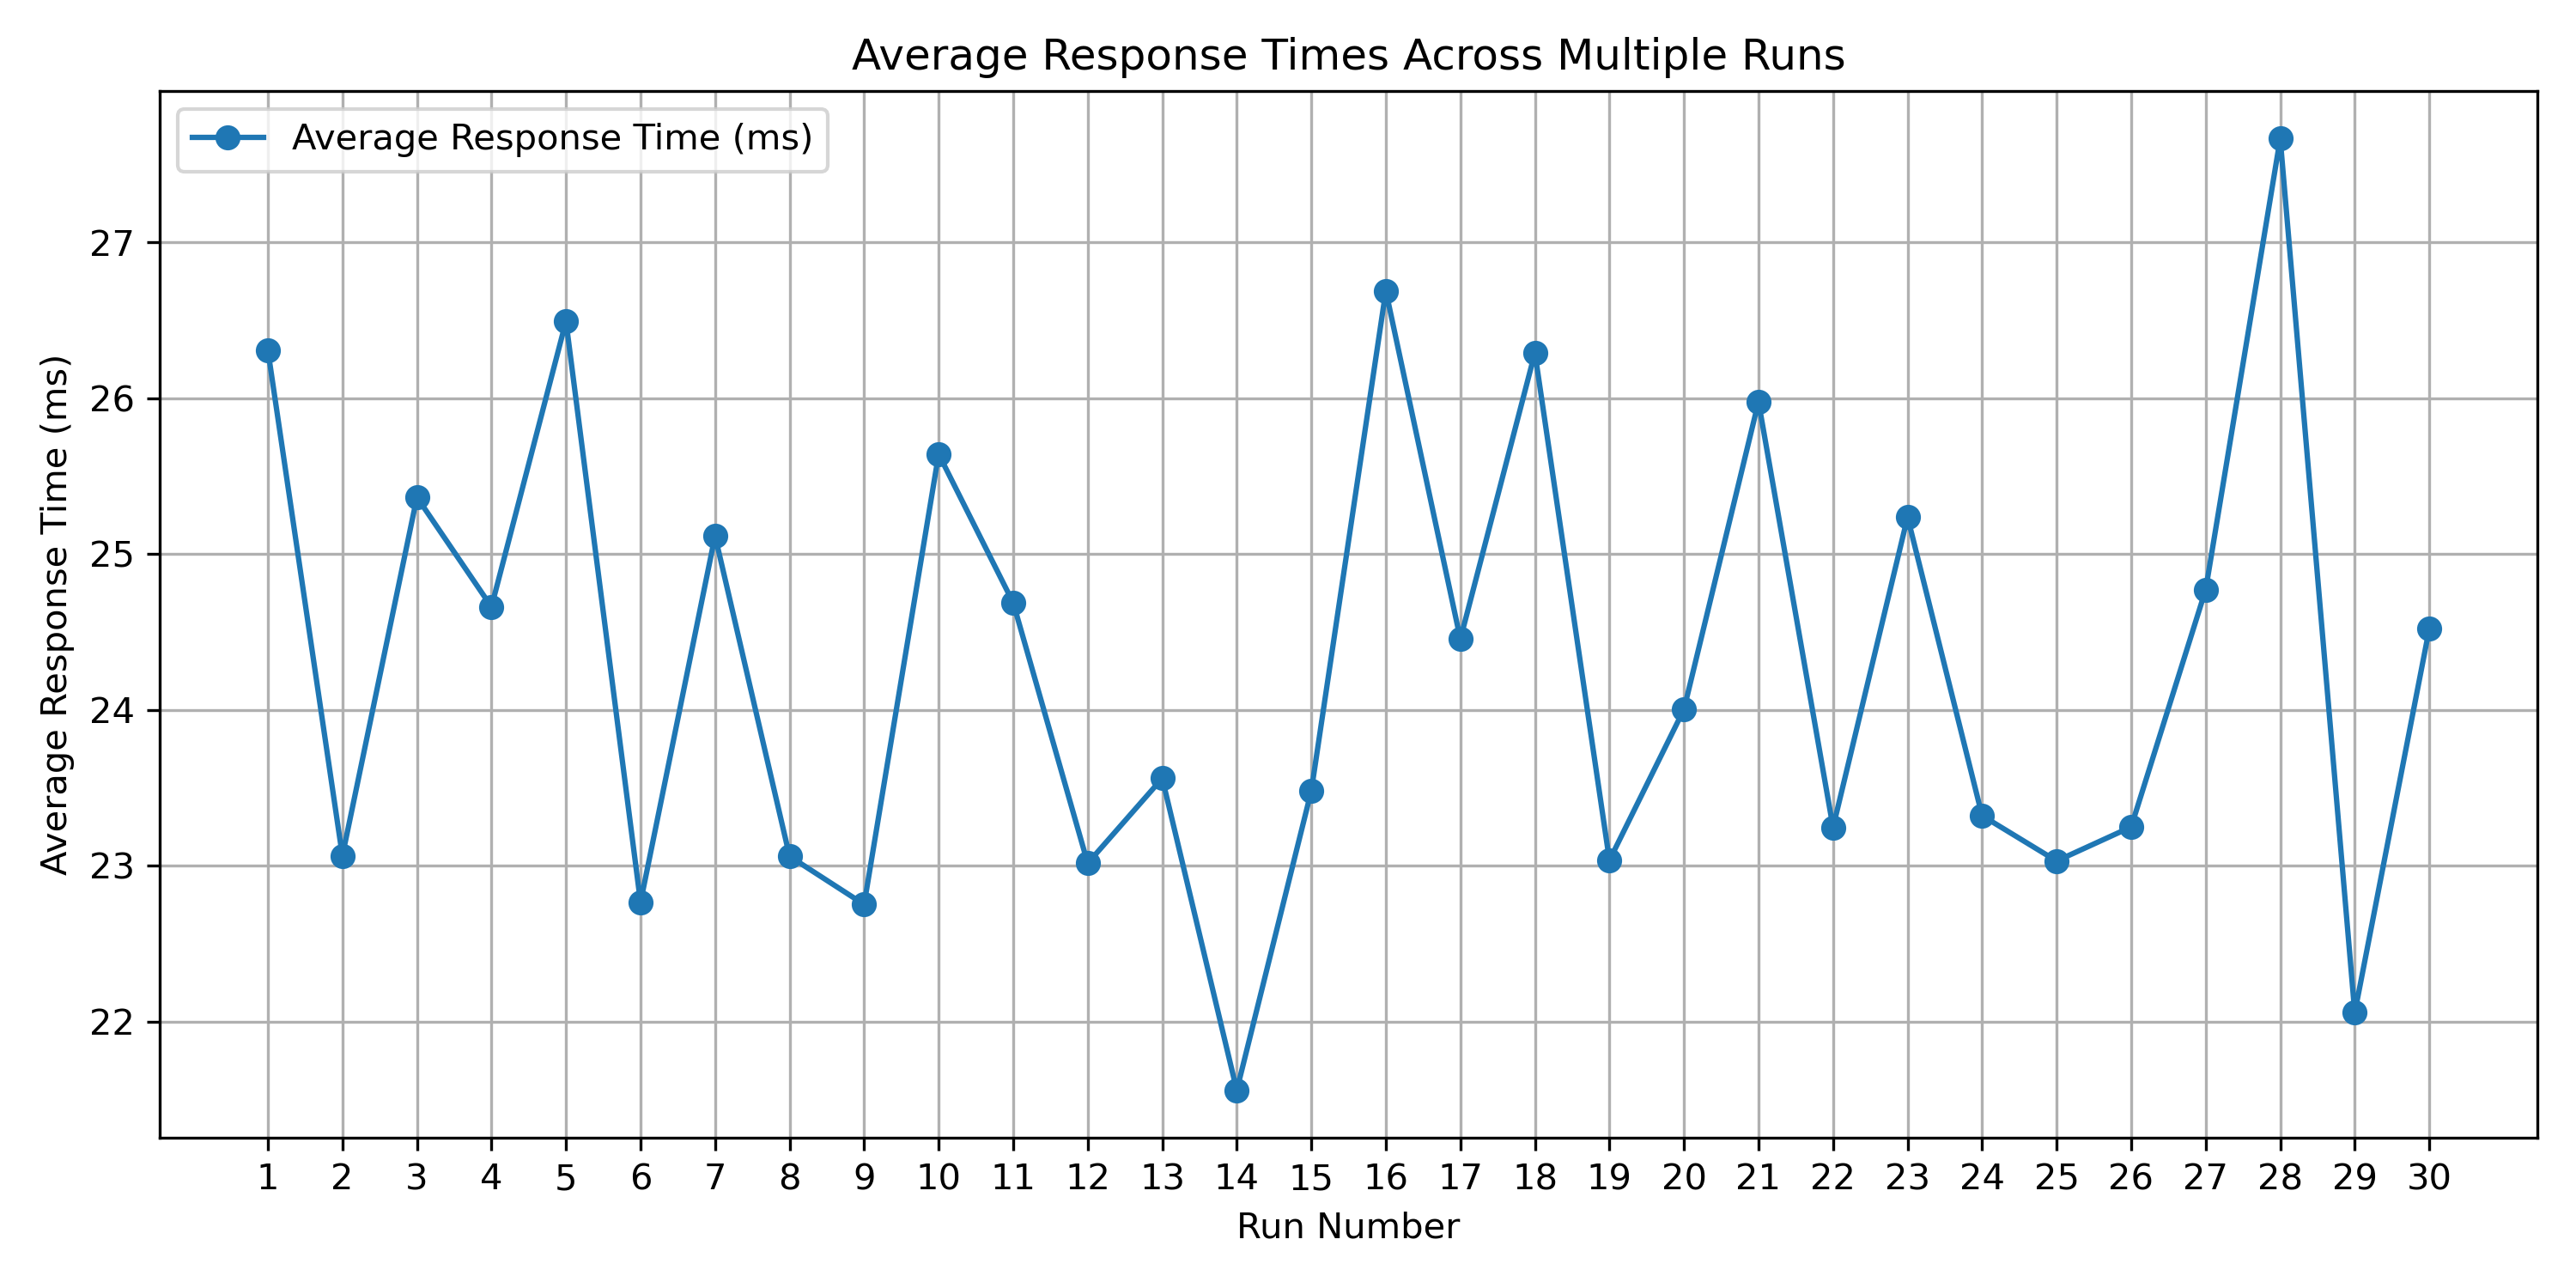

Data behind this chart, as committed beside it:
Replica, Request 1, Request 2, Request 3, Request 4, Request 5, Request 6, Request 7, Request 8, Request 9, Request 10, Request 11, Request 12, Request 13, Request 14, Request 15, Request 16, Request 17, Request 18, Request 19, Request 20, Request 21, Request 22, Request 23
1, 22.12, 18.28, 33.18, 18.76, 20.42, 17.29, 20.26, 37.25, 31.05, 18.09, 23.53, 31.95, 47.22, 19.78, 42.23, 19.36, 28.23, 18.2, 25.46, 18.42, 20.57, 20.1, 25.14
2, 47.16, 30.72, 39, 17.49, 23.64, 19.34, 23.46, 18.6, 22.49, 20.31, 21.99, 20.4, 24.87, 19.17, 22.59, 19.66, 21.44, 36.31, 29.59, 21.02, 35.48, 19.42, 25.73
3, 26.66, 21.73, 24.57, 32.83, 22.64, 18.76, 23.4, 19.08, 23.62, 31.03, 20.29, 16.71, 23.23, 18.36, 21.8, 18.74, 32.11, 19.58, 21.19, 22.01, 35.41, 17.67, 24.88
4, 23.79, 21.05, 21.69, 21.07, 20.04, 18.44, 21.47, 26.94, 34.94, 19.31, 21.96, 38.57, 22.99, 18.78, 23.41, 42.72, 43.58, 19.86, 24.3, 34.39, 25.82, 22.48, 25.67
5, 23.75, 24.96, 28.11, 25.28, 22.48, 21.58, 23.96, 20.49, 20.92, 16.69, 23.2, 16.82, 22.94, 25.75, 23.95, 19.79, 24.92, 103.8, 24.69, 22.49, 108.3, 18.79, 20.75
6, 26.51, 19.34, 35.41, 40.14, 25.87, 18.01, 23.64, 20.09, 24.25, 20.28, 28.08, 18.42, 21.85, 19.12, 21.18, 18.63, 21.63, 21.69, 23.1, 21.76, 24.41, 21.75, 35.22
7, 20.59, 20.93, 22.49, 20.91, 23.11, 35.12, 50.85, 21.93, 23.97, 30.85, 43.57, 27.34, 22.61, 26.69, 23.68, 21.42, 22.05, 19.77, 23.29, 18.68, 20.89, 18.9, 31.48
8, 22.82, 17.89, 22.95, 17.1, 22.29, 22.1, 22.13, 19.47, 41.05, 36.16, 23.44, 21.99, 22.98, 19.4, 20.68, 32.95, 28.66, 17.97, 21.28, 23.43, 38.88, 19.31, 24.5
9, 22.26, 18.5, 24.03, 20.75, 23.93, 23.14, 22.77, 19.04, 21.33, 20.01, 26.64, 19.59, 23.27, 19.31, 22.52, 18.76, 24.89, 21.39, 35.71, 24.81, 23.5, 18.91, 24.79
10, 23.03, 19.84, 23.2, 17.89, 23.83, 37.4, 26.31, 22.44, 32.34, 19.37, 22.95, 17.15, 21.34, 107, 21.04, 18.79, 26.22, 17.51, 22.74, 18.32, 20.61, 17.8, 24.5
11, 23.88, 27.63, 21.49, 33.62, 48.44, 19.58, 23.6, 19.39, 22.06, 27.69, 26.07, 26.77, 22.31, 18.77, 20.97, 26.61, 39.89, 36.08, 30.56, 17.1, 30.14, 19.03, 25.03
12, 22.8, 19.81, 20.94, 17.53, 23.24, 18.9, 22.79, 18.2, 22.98, 18.73, 22.07, 19.58, 24.67, 17.93, 22.6, 19.25, 22.19, 20.33, 41.13, 19.92, 30.18, 19.77, 21.68
13, 26.58, 20.18, 28.21, 21.67, 31.68, 19.03, 21.56, 17.88, 22.58, 18.98, 21.59, 21.44, 25.96, 19.04, 26.48, 29.75, 23.4, 29.65, 28.41, 18.91, 22.39, 17.1, 22.11
14, 27.68, 19.98, 20.94, 19.32, 21.33, 19.12, 22.15, 18.7, 28.74, 20.07, 24.22, 18.96, 21.08, 18.64, 23.25, 18.09, 28.01, 18.16, 24.28, 16.87, 23.06, 19.3, 22.8
15, 26.87, 24.89, 24.91, 19.1, 21.19, 17.47, 24.84, 18.18, 21.95, 19.62, 21.01, 18.14, 24.62, 19.41, 23.28, 17.81, 24.8, 30.21, 24.88, 35.68, 27.11, 19.96, 24.57
16, 24.61, 25.77, 22.93, 20.78, 21.96, 19.2, 23.53, 26.07, 25.34, 81.05, 45.79, 37.72, 28.67, 23.19, 23.98, 23.25, 25.87, 26.94, 23.18, 19.67, 24.95, 21.75, 23.32
17, 24.67, 26.65, 22.54, 19.53, 22.47, 24.03, 22.76, 20.74, 27.09, 18.52, 22.19, 31.46, 23.73, 18.55, 22.38, 18.69, 23.33, 32.08, 27.49, 26.4, 23.46, 19.26, 21.21
18, 28.17, 19.16, 27.92, 20.69, 22.03, 18.17, 23.06, 17.93, 21.67, 19.63, 28.52, 25.2, 23.81, 17.97, 26.31, 19.51, 24.68, 19.46, 29.15, 25.32, 27.72, 18.67, 21.22
19, 23.34, 18.17, 24.04, 42.91, 22.02, 19.28, 23.31, 19.36, 23.27, 18.16, 21.65, 20.65, 22.25, 21.64, 22.99, 21.21, 27.79, 19.12, 21.54, 24.32, 25.12, 21.78, 23.48
20, 32.74, 22.42, 22.56, 20.15, 21.02, 23.58, 27.95, 21.23, 25.95, 18.76, 29.82, 28.51, 21.94, 34.42, 21.31, 29.99, 23.55, 19.1, 21.84, 19.34, 21.33, 17.67, 22.47
21, 26.29, 21.41, 25.28, 23.43, 29.28, 19.83, 30.31, 98.28, 21.85, 19.32, 22.07, 18.45, 22.92, 18.77, 32.62, 23.27, 23.27, 19.42, 22.56, 18.6, 22.91, 20.55, 23.06
22, 23.09, 22.32, 25.81, 23.68, 20.64, 19.63, 22.79, 19.81, 21.65, 25.15, 22.15, 23.44, 24.21, 19.69, 24.14, 19.06, 22.45, 18.16, 19.74, 21.01, 40.56, 20.21, 22.13
23, 21.85, 19.46, 25.19, 18.43, 23.53, 18.24, 24.56, 20.87, 24.02, 21.48, 23.28, 19.7, 21.62, 28.19, 23.07, 19.29, 21.7, 20.39, 20.53, 19.51, 23.06, 18.32, 24.74
24, 22.63, 26.5, 35.71, 22.92, 22.5, 17.73, 32.38, 20.39, 20.89, 18.54, 25.19, 18.97, 21.95, 20.13, 23.53, 23.07, 23.14, 19.05, 23.56, 17.6, 22.56, 18.88, 21.63
25, 23.93, 19.9, 22.79, 19.72, 28.92, 23.67, 24.08, 20.74, 22.78, 20.36, 30.97, 26.12, 26.54, 22.4, 25.36, 20.59, 22.32, 18.96, 23.5, 19.6, 22.71, 17.3, 22.88
26, 23.28, 25.36, 23.63, 17.39, 24.02, 21.14, 22.56, 22.84, 29.37, 18.86, 23.4, 20.65, 25.41, 23.68, 23.24, 18.15, 23.05, 18.77, 24.71, 22.33, 30.32, 30.83, 26.67
27, 21.81, 34.6, 39.17, 27.86, 20.22, 17.76, 23.94, 21.3, 22.25, 19.54, 23.66, 22.8, 38.8, 21.98, 24.46, 20.48, 22.18, 17.52, 28.04, 19.71, 22.7, 19.65, 50.12
28, 23.34, 24.49, 24.03, 20.19, 24.55, 38.69, 25.7, 17.92, 21.43, 26.05, 32.61, 22.94, 22.63, 19.78, 21.32, 19.83, 22.46, 18.88, 27.09, 19.6, 22.44, 38.66, 23.75
29, 21.91, 18.66, 22.17, 24.07, 24.39, 22.52, 26.66, 29.75, 23.97, 18.39, 23.09, 20.77, 23.46, 22.97, 28.75, 18.8, 23.33, 18.59, 22.19, 18.8, 20.75, 19.6, 22.11
30, 22.12, 19.91, 23.54, 21.63, 26.45, 18.68, 23.9, 22.27, 23.28, 23.7, 27.01, 20.49, 23.17, 31.88, 35.04, 21.4, 26.69, 20.33, 26.75, 19.39, 23.06, 19.66, 29.68
